6-way image classification set "dataset" from GitHub (twelcone/CS232_FinalProject); label vocabulary: bladder, breast, eye, liver, lung, pelvis.

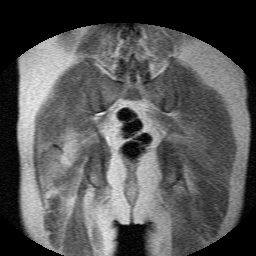
Label: bladder

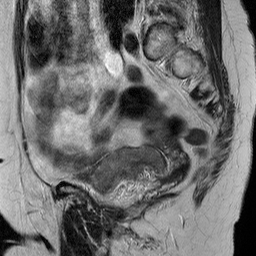
Label: bladder

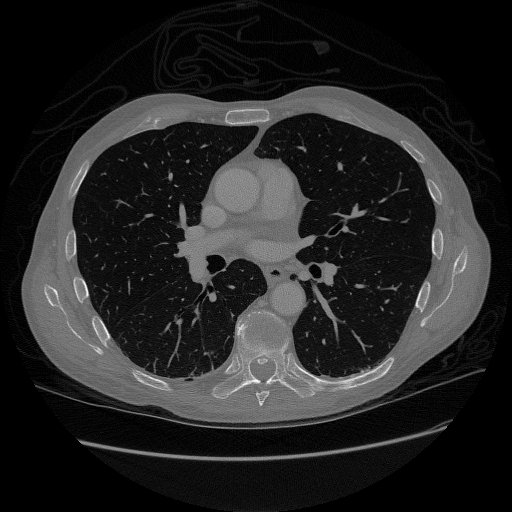
Label: lung

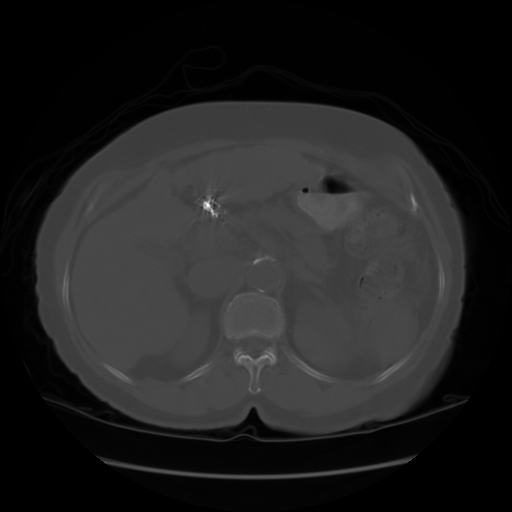
Label: liver

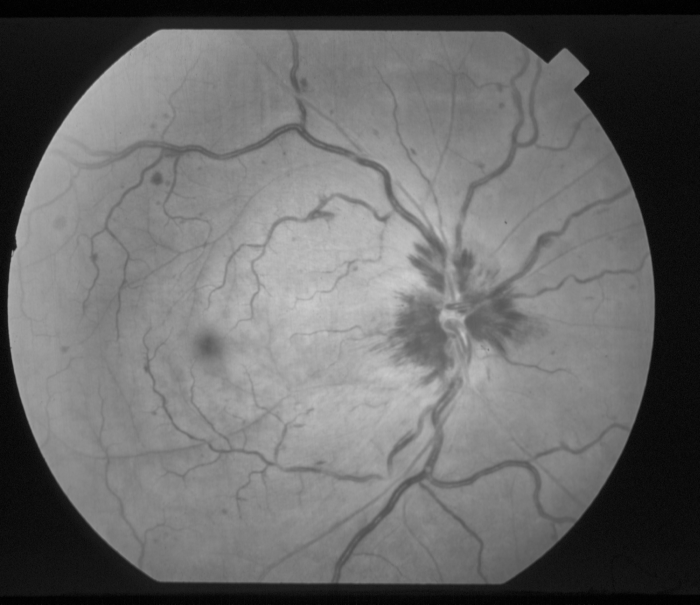
Label: eye

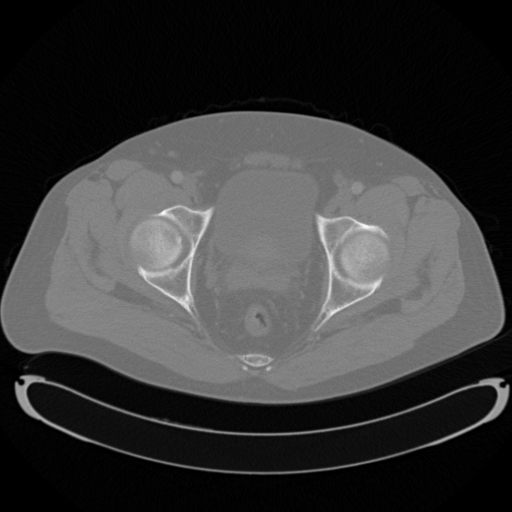
Label: pelvis
